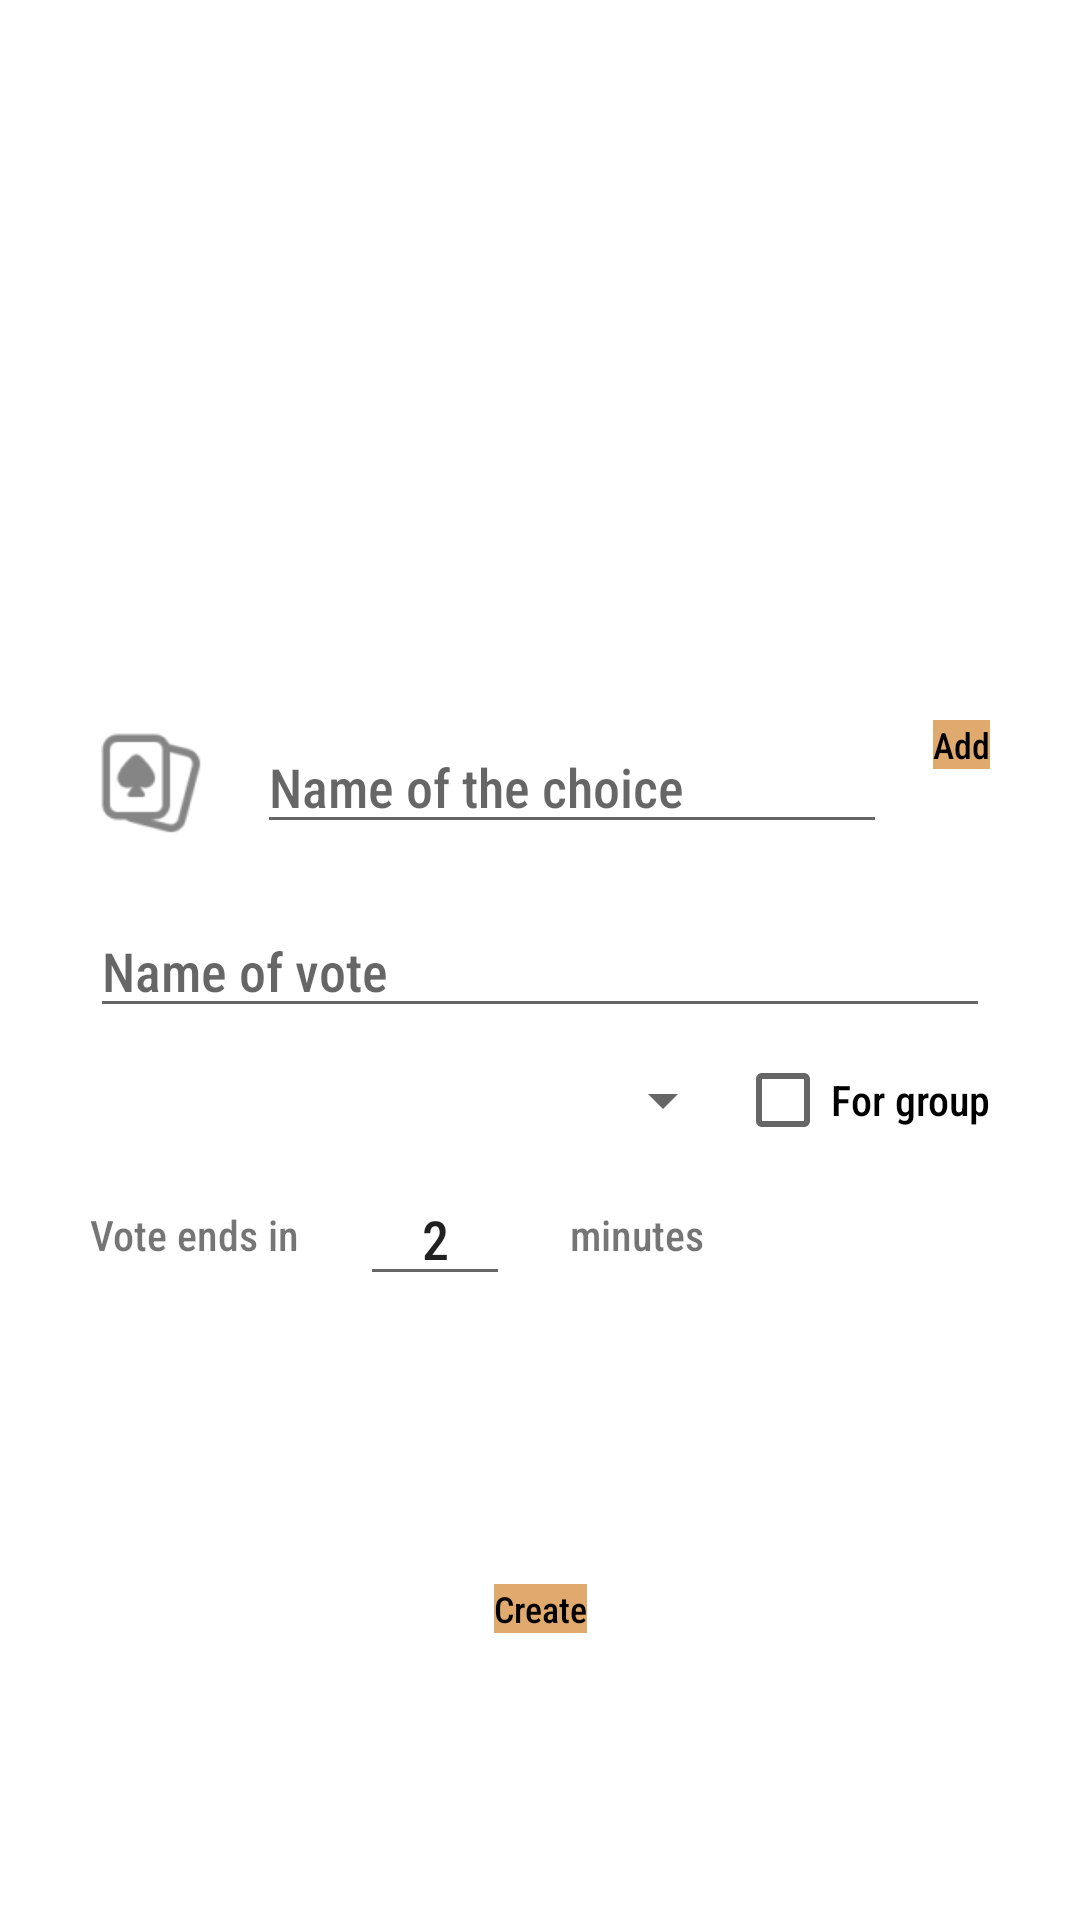

Here is an Android app screen rendered from its layout file. Give the layout XML and the strings, colors and styles it references.
<!-- AndroidManifest.xml: application theme Theme.VoteR -->
<!-- res/layout/fragment_create_vote.xml -->
<?xml version="1.0" encoding="utf-8"?>
<androidx.constraintlayout.widget.ConstraintLayout xmlns:android="http://schemas.android.com/apk/res/android"
    xmlns:app="http://schemas.android.com/apk/res-auto"
    xmlns:tools="http://schemas.android.com/tools"
    android:layout_width="match_parent"
    android:layout_height="match_parent"
    tools:context=".fragments.CreateVoteFragment">

    <androidx.recyclerview.widget.RecyclerView
        android:id="@+id/rvGame"
        android:layout_width="match_parent"
        android:layout_height="200dp"
        app:layoutManager="androidx.recyclerview.widget.LinearLayoutManager"
        android:layout_marginVertical="@dimen/xxl_margin"
        android:layout_marginHorizontal="@dimen/large_horizontal_margin"
        app:layout_constraintEnd_toEndOf="parent"
        app:layout_constraintStart_toStartOf="parent"
        app:layout_constraintTop_toTopOf="parent" />

    <EditText
        android:id="@+id/etVoteName"
        android:layout_width="0dp"
        android:layout_height="wrap_content"
        android:layout_marginVertical="@dimen/default_vertical_margin"
        android:hint="@string/name_of_vote"
        android:inputType="textPersonName"
        app:layout_constraintEnd_toEndOf="@+id/rvGame"
        app:layout_constraintStart_toStartOf="@+id/rvGame"
        app:layout_constraintTop_toBottomOf="@+id/etGameName" />

    <Button
        android:id="@+id/btnCreate"
        android:layout_width="wrap_content"
        android:layout_height="wrap_content"
        android:layout_marginVertical="@dimen/xxl_margin"
        android:text="@string/create"
        app:layout_constraintBottom_toBottomOf="parent"
        app:layout_constraintEnd_toEndOf="parent"
        app:layout_constraintStart_toStartOf="parent"
        app:layout_constraintTop_toBottomOf="@+id/etMinutesPicker" />

    <CheckBox
        android:id="@+id/cbForGroup"
        android:layout_width="wrap_content"
        android:layout_height="wrap_content"
        android:text="@string/for_group"
        app:layout_constraintEnd_toEndOf="@+id/rvGame"
        app:layout_constraintTop_toBottomOf="@+id/etVoteName" />

    <Spinner
        android:id="@+id/spTime"
        android:layout_width="0dp"
        android:layout_height="wrap_content"
        app:layout_constraintBottom_toBottomOf="@+id/cbForGroup"
        app:layout_constraintEnd_toStartOf="@+id/cbForGroup"
        app:layout_constraintStart_toStartOf="@+id/rvGame"
        app:layout_constraintTop_toTopOf="@+id/cbForGroup" />

    <TextView
        android:id="@+id/tvCode"
        android:layout_width="wrap_content"
        android:layout_height="wrap_content"
        app:layout_constraintBottom_toTopOf="@+id/btnCreate"
        app:layout_constraintEnd_toEndOf="parent"
        app:layout_constraintStart_toStartOf="parent" />


    <EditText
        android:id="@+id/etGameName"
        android:layout_width="wrap_content"
        android:layout_height="wrap_content"
        android:ems="10"
        android:hint="@string/name_of_the_choice"
        android:inputType="textPersonName"
        app:layout_constraintEnd_toStartOf="@+id/btnAdd"
        app:layout_constraintStart_toEndOf="@+id/ivIcon"
        app:layout_constraintTop_toBottomOf="@+id/rvGame" />

    <Button
        android:id="@+id/btnAdd"
        android:layout_width="wrap_content"
        android:layout_height="wrap_content"
        android:text="@string/add"
        app:layout_constraintEnd_toEndOf="@+id/rvGame"
        app:layout_constraintTop_toBottomOf="@+id/rvGame" />

    <ImageView
        android:id="@+id/ivIcon"
        android:layout_width="40dp"
        android:layout_height="40dp"
        app:layout_constraintBottom_toBottomOf="@+id/etGameName"
        app:layout_constraintStart_toStartOf="@+id/rvGame"
        app:layout_constraintTop_toBottomOf="@+id/rvGame"
        android:src="@drawable/ic_cards"/>

    <EditText
        android:id="@+id/etMinutesPicker"
        android:layout_width="50dp"
        android:layout_height="wrap_content"
        android:layout_marginHorizontal="@dimen/default_horizontal_margin"
        android:text="@string/_2"
        android:textAlignment="center"
        android:ems="10"
        android:inputType="number"
        app:layout_constraintStart_toEndOf="@+id/tvVoteEndsIn"
        app:layout_constraintTop_toBottomOf="@+id/cbForGroup" />

    <TextView
        android:id="@+id/tvVoteEndsIn"
        android:layout_width="wrap_content"
        android:layout_height="wrap_content"
        android:text="@string/vote_ends_in"
        app:layout_constraintBottom_toBottomOf="@+id/etMinutesPicker"
        app:layout_constraintStart_toStartOf="@+id/rvGame"
        app:layout_constraintTop_toTopOf="@+id/etMinutesPicker" />

    <TextView
        android:id="@+id/tvMinutes"
        android:layout_width="wrap_content"
        android:layout_height="wrap_content"
        android:layout_marginHorizontal="@dimen/default_horizontal_margin"
        android:text="@string/minutes"
        app:layout_constraintBottom_toBottomOf="@+id/etMinutesPicker"
        app:layout_constraintStart_toEndOf="@+id/etMinutesPicker"
        app:layout_constraintTop_toTopOf="@+id/etMinutesPicker" />

</androidx.constraintlayout.widget.ConstraintLayout>
<!-- resources referenced by this layout -->
<resources>
  <dimen name="default_horizontal_margin">20dp</dimen>
  <dimen name="default_vertical_margin">20dp</dimen>
  <dimen name="large_horizontal_margin">30dp</dimen>
  <dimen name="xxl_margin">40dp</dimen>
  <!-- drawable ic_cards: png bitmap (drawable-hdpi, 909 bytes) -->
  <string name="_2">2</string>
  <string name="add">Add</string>
  <string name="create">Create</string>
  <string name="for_group">For group</string>
  <string name="minutes">minutes</string>
  <string name="name_of_the_choice">Name of the choice</string>
  <string name="name_of_vote">Name of vote</string>
  <string name="vote_ends_in">Vote ends in</string>
  <style name="Theme.VoteR" parent="Theme.MaterialComponents.DayNight.DarkActionBar">
          
          <item name="colorPrimary">@color/primaryColor</item>
          <item name="colorPrimaryVariant">@color/primaryLightColor</item>
          <item name="colorOnPrimary">@color/primaryTextColor</item>
          
          <item name="colorSecondary">@color/secondaryColor</item>
          <item name="colorOnSecondary">@color/secondaryTextColor</item>
          
          <item name="android:statusBarColor" tools:targetApi="l">?attr/colorPrimaryVariant</item>
          
          <item name="fontFamily">sans-serif-condensed-medium</item>
          <item name="buttonStyle">@style/Theme.VoteR.Button</item>
          <item name="android:textViewStyle">@style/Theme.VoteR.TextViewStyle</item>
      </style>
  <color name="primaryColor">#201e20</color>
  <color name="primaryLightColor">#474547</color>
  <color name="primaryTextColor">#ffffff</color>
  <color name="secondaryColor">#e0a96d</color>
  <color name="secondaryTextColor">#000000</color>
  <style name="Theme.VoteR.Button" parent="@android:style/Widget.Button">
          <item name="android:bottomLeftRadius">5dp</item>
          <item name="android:textSize">12sp</item>
          <item name="android:background">@color/secondaryColor</item>
          <item name="android:textColor">@color/secondaryTextColor</item>
      </style>
  <style name="Theme.VoteR.TextViewStyle" parent="Widget.AppCompat.TextView">
          <item name="backgroundColor">@color/primaryLightColor</item>
      </style>
</resources>
